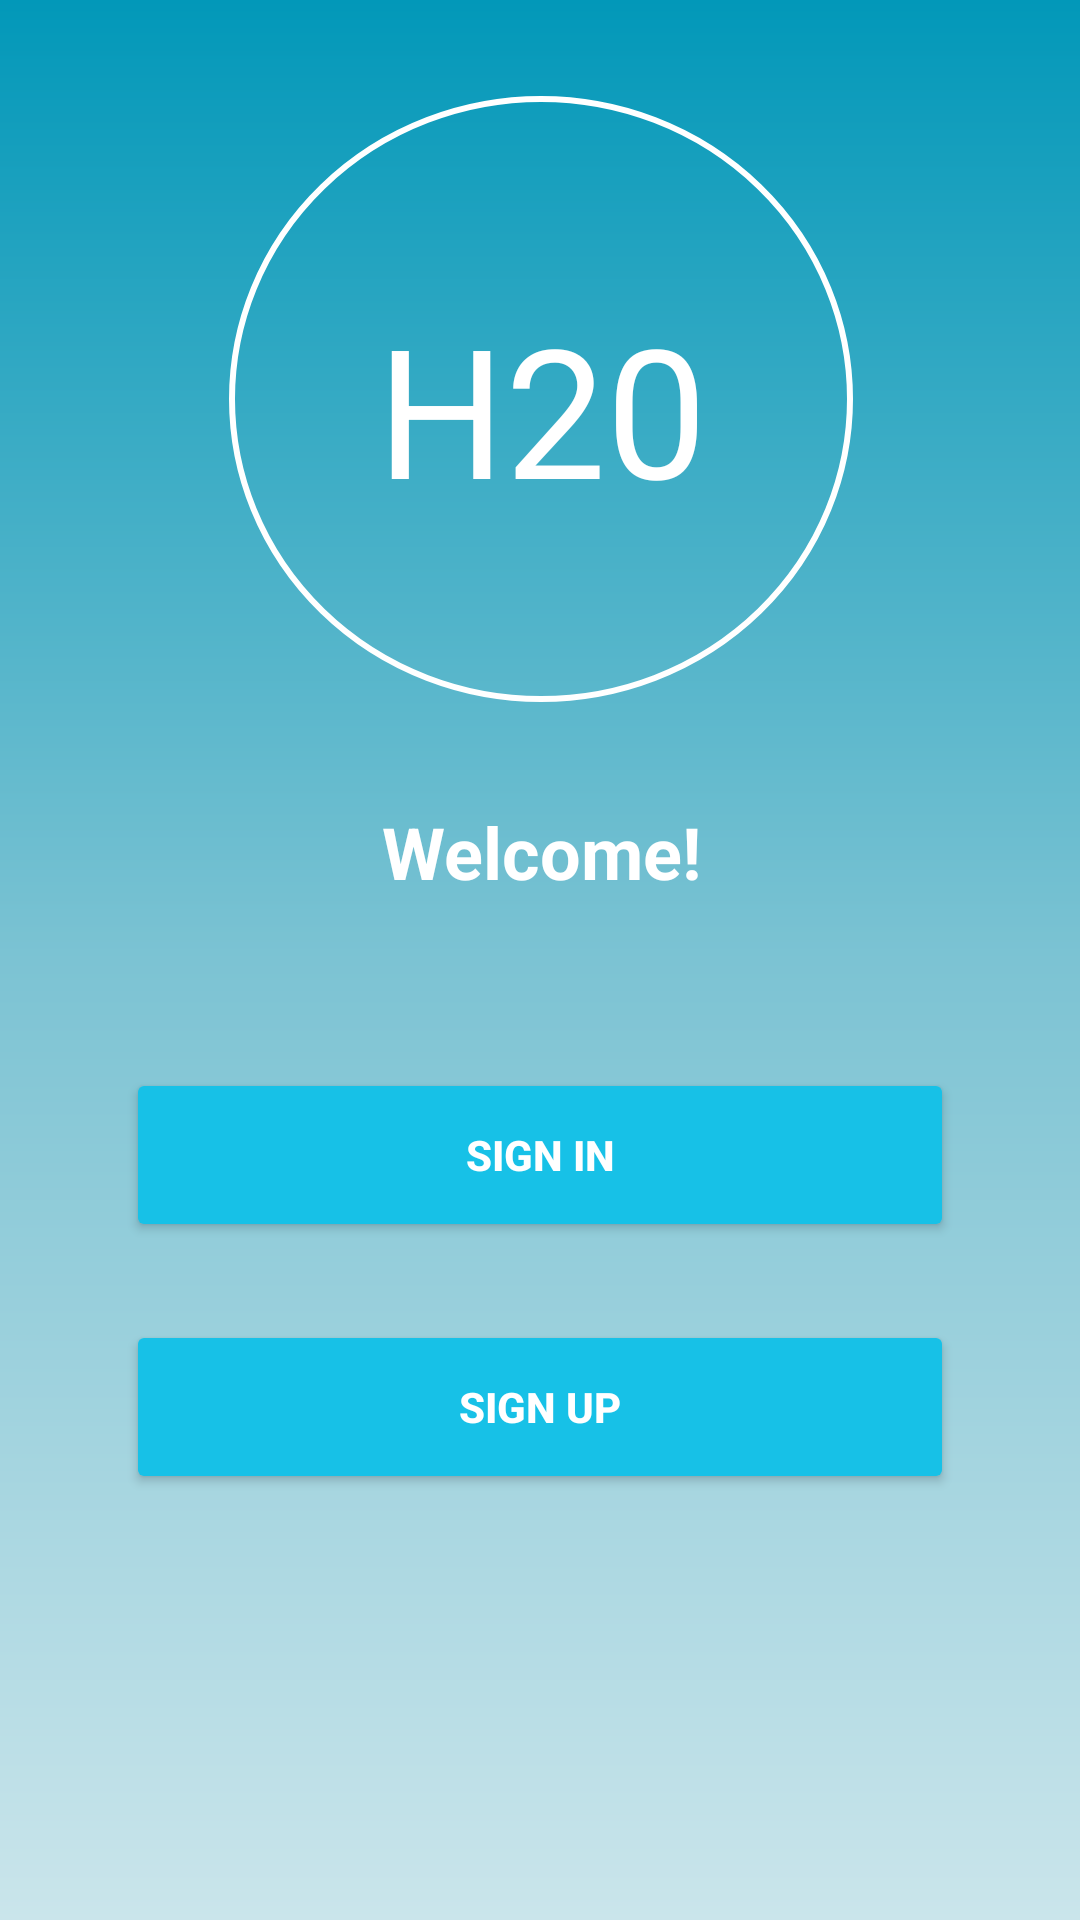

The Android layout XML behind this screen, and the referenced resources:
<!-- AndroidManifest.xml: application theme Theme.WaterQualityMonitoringApp -->
<!-- res/layout/activity_main.xml -->
<?xml version="1.0" encoding="utf-8"?>
<androidx.constraintlayout.widget.ConstraintLayout xmlns:android="http://schemas.android.com/apk/res/android"
    xmlns:app="http://schemas.android.com/apk/res-auto"
    xmlns:tools="http://schemas.android.com/tools"
    android:layout_width="match_parent"
    android:layout_height="match_parent"
    android:background="@drawable/gradient_drawable"
    tools:context=".MainActivity">

    <Button
        android:id="@+id/button"
        android:layout_width="276dp"
        android:layout_height="58dp"
        android:layout_marginStart="43dp"
        android:layout_marginTop="356dp"
        android:layout_marginEnd="43dp"
        android:text="@string/sign_in"
        android:textColor="#FFFFFF"
        android:textStyle="bold"
        app:backgroundTint="#17C1E7"
        app:cornerRadius="40dp"
        app:layout_constraintEnd_toEndOf="parent"
        app:layout_constraintHorizontal_bias="0.51"
        app:layout_constraintStart_toStartOf="parent"
        app:layout_constraintTop_toTopOf="parent"
        app:strokeColor="@color/white"
        app:strokeWidth="1dp"
        tools:ignore="TextContrastCheck" />

    <Button
        android:id="@+id/button2"
        android:layout_width="276dp"
        android:layout_height="58dp"
        android:layout_marginStart="43dp"
        android:layout_marginTop="440dp"
        android:layout_marginEnd="43dp"
        android:text="@string/sign_up"
        android:textColor="#FFFFFF"
        android:textStyle="bold"
        app:backgroundTint="#17C1E7"
        app:cornerRadius="40dp"
        app:strokeColor = "@color/white"
        app:strokeWidth = "1dp"
        app:layout_constraintEnd_toEndOf="parent"
        app:layout_constraintHorizontal_bias="0.51"
        app:layout_constraintStart_toStartOf="parent"
        app:layout_constraintTop_toTopOf="parent"
        tools:ignore="TextContrastCheck" />

    <TextView
        android:id="@+id/textView"
        android:layout_width="134dp"
        android:layout_height="38dp"
        android:layout_marginStart="119dp"
        android:layout_marginTop="265dp"
        android:layout_marginEnd="119dp"
        android:gravity="center"
        android:text="@string/welcome_msg"
        android:textColor="#FFFFFF"
        android:textSize="24sp"
        android:textStyle="bold"
        app:layout_constraintEnd_toEndOf="parent"
        app:layout_constraintHorizontal_bias="0.487"
        app:layout_constraintStart_toStartOf="parent"
        app:layout_constraintTop_toTopOf="parent"
        tools:ignore="TextContrastCheck" />

    <androidx.constraintlayout.utils.widget.ImageFilterView
        android:id="@+id/imageFilterView"
        android:layout_width="208dp"
        android:layout_height="202dp"
        android:layout_marginStart="77dp"
        android:layout_marginTop="32dp"
        android:layout_marginEnd="77dp"
        app:layout_constraintEnd_toEndOf="parent"
        app:layout_constraintHorizontal_bias="0.489"
        app:layout_constraintStart_toStartOf="parent"
        app:layout_constraintTop_toTopOf="parent"
        app:srcCompat="@drawable/circle"
        tools:ignore="ImageContrastCheck" />

    <TextView
        android:id="@+id/textView2"
        android:layout_width="wrap_content"
        android:layout_height="wrap_content"
        android:layout_marginTop="64dp"
        android:text="@string/title"
        android:textColor="@color/white"
        android:textSize="60sp"
        app:layout_constraintEnd_toEndOf="@+id/imageFilterView"
        app:layout_constraintHorizontal_bias="0.505"
        app:layout_constraintStart_toStartOf="@+id/imageFilterView"
        app:layout_constraintTop_toTopOf="@+id/imageFilterView"
        tools:ignore="TextContrastCheck" />


</androidx.constraintlayout.widget.ConstraintLayout>
<!-- resources referenced by this layout -->
<resources>
  <color name="white">#FFFFFFFF</color>
  <!-- drawable circle (drawable) -->
  <?xml version="1.0" encoding="utf-8"?>
  <shape xmlns:android="http://schemas.android.com/apk/res/android"
      android:shape="oval">
      <stroke
          android:width="0.5dp"
          android:color="#FFFFFF"/>
      <size
          android:width = "208px"
          android:height="202px"/>
  </shape>
  <!-- drawable gradient_drawable (drawable) -->
  <?xml version="1.0" encoding="utf-8"?>
  <shape
      android:shape = "rectangle"
      xmlns:android = "http://schemas.android.com/apk/res/android" >
  
      <gradient
          android:startColor = "#cae5eb"
          android:centerColor = "#7CC3D3"
          android:endColor = "#0298B9"
          android:angle = "90"
          android:type = "linear" />
  </shape>
  <string name="sign_in">Sign In</string>
  <string name="sign_up">Sign Up</string>
  <string name="title">H20</string>
  <string name="welcome_msg">Welcome!</string>
  <style name="Theme.WaterQualityMonitoringApp" parent="Theme.MaterialComponents.DayNight.DarkActionBar">
          
          <item name="colorPrimary">@color/blue</item>
          <item name="colorPrimaryVariant">@color/black</item>
          <item name="colorOnPrimary">@color/white</item>
          
          <item name="colorSecondary">@color/teal_200</item>
          <item name="colorSecondaryVariant">@color/teal_700</item>
          <item name="colorOnSecondary">@color/black</item>
          
          <item name="android:statusBarColor" tools:targetApi="l">?attr/colorPrimaryVariant</item>
          
      </style>
  <color name="blue">#0091C7</color>
  <color name="black">#FF000000</color>
  <color name="teal_200">#FF03DAC5</color>
  <color name="teal_700">#FF018786</color>
</resources>
